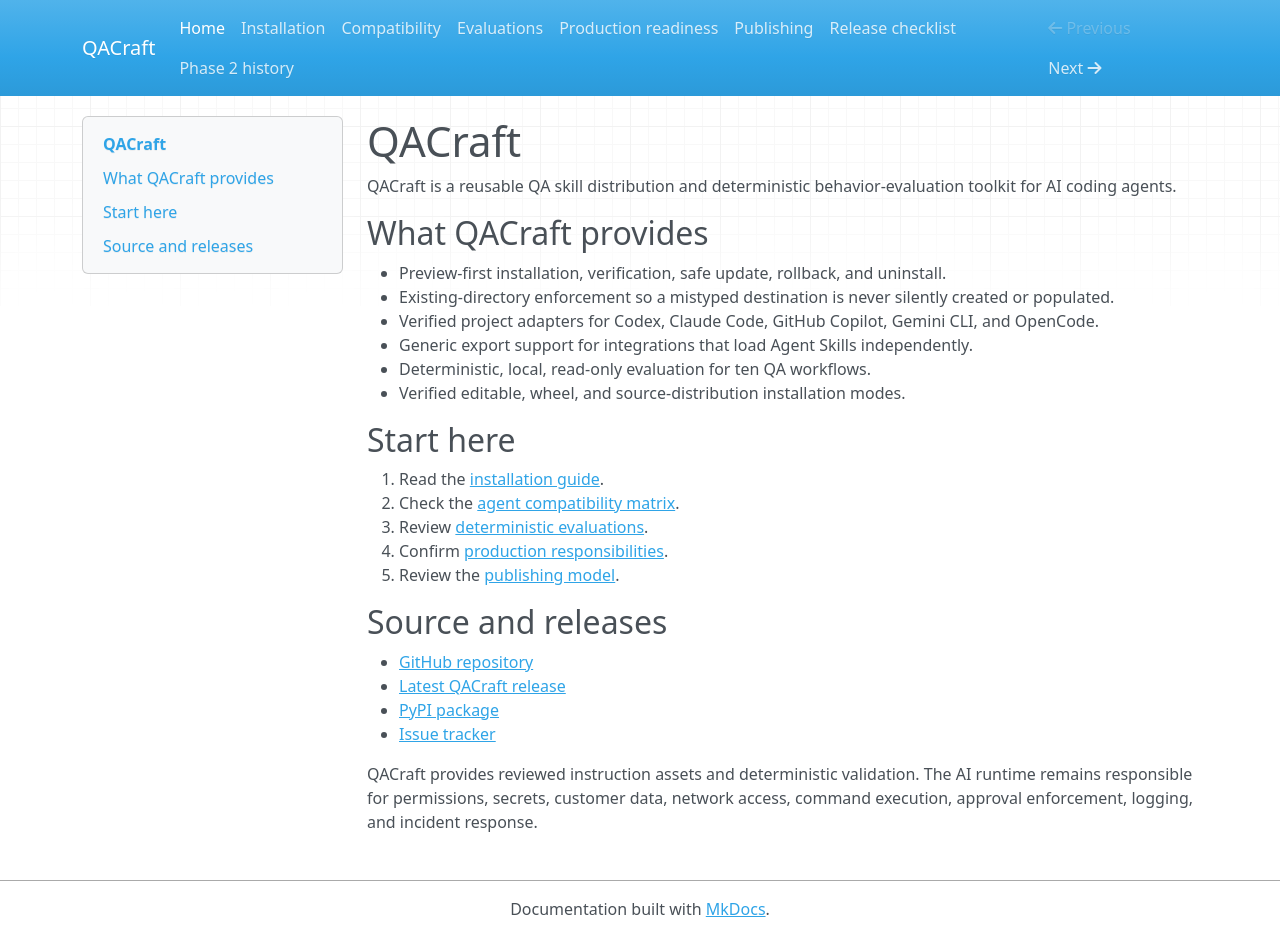

repository: SUDARSHANCHAUDHARI/QACraft · page: index.html · generator: mkdocs

# QACraft

QACraft is a reusable QA skill distribution and deterministic behavior-evaluation toolkit for AI coding agents.

## What QACraft provides

- Preview-first installation, verification, safe update, rollback, and uninstall.
- Existing-directory enforcement so a mistyped destination is never silently created or populated.
- Verified project adapters for Codex, Claude Code, GitHub Copilot, Gemini CLI, and OpenCode.
- Generic export support for integrations that load Agent Skills independently.
- Deterministic, local, read-only evaluation for ten QA workflows.
- Verified editable, wheel, and source-distribution installation modes.

## Start here

1. Read the [installation guide](INSTALLATION.md).
2. Check the [agent compatibility matrix](COMPATIBILITY.md).
3. Review [deterministic evaluations](EVALUATIONS.md).
4. Confirm [production responsibilities](PRODUCTION_READINESS.md).
5. Review the [publishing model](PUBLISHING.md).

## Source and releases

- [GitHub repository](https://github.com/SUDARSHANCHAUDHARI/QACraft)
- [Latest QACraft release](https://github.com/SUDARSHANCHAUDHARI/QACraft/releases/latest)
- [PyPI package](https://pypi.org/project/qacraft/)
- [Issue tracker](https://github.com/SUDARSHANCHAUDHARI/QACraft/issues)

QACraft provides reviewed instruction assets and deterministic validation. The AI runtime remains responsible for permissions, secrets, customer data, network access, command execution, approval enforcement, logging, and incident response.
